Dataset: pic (GitHub, RobinWenqian/Inceptionv3-pytorch-image-classification). Classes: bush, car, grass, ground.

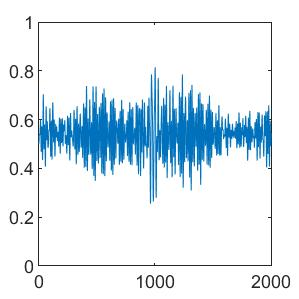
Label: ground

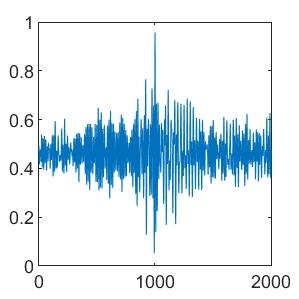
Label: car

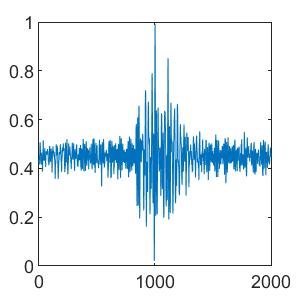
Label: car

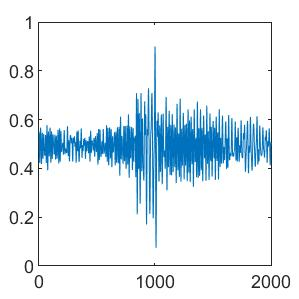
Label: grass

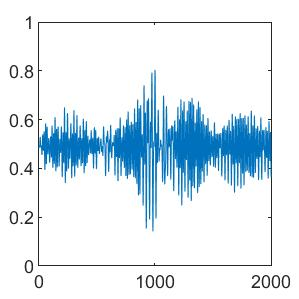
Label: bush

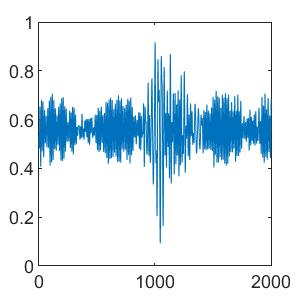
Label: grass
